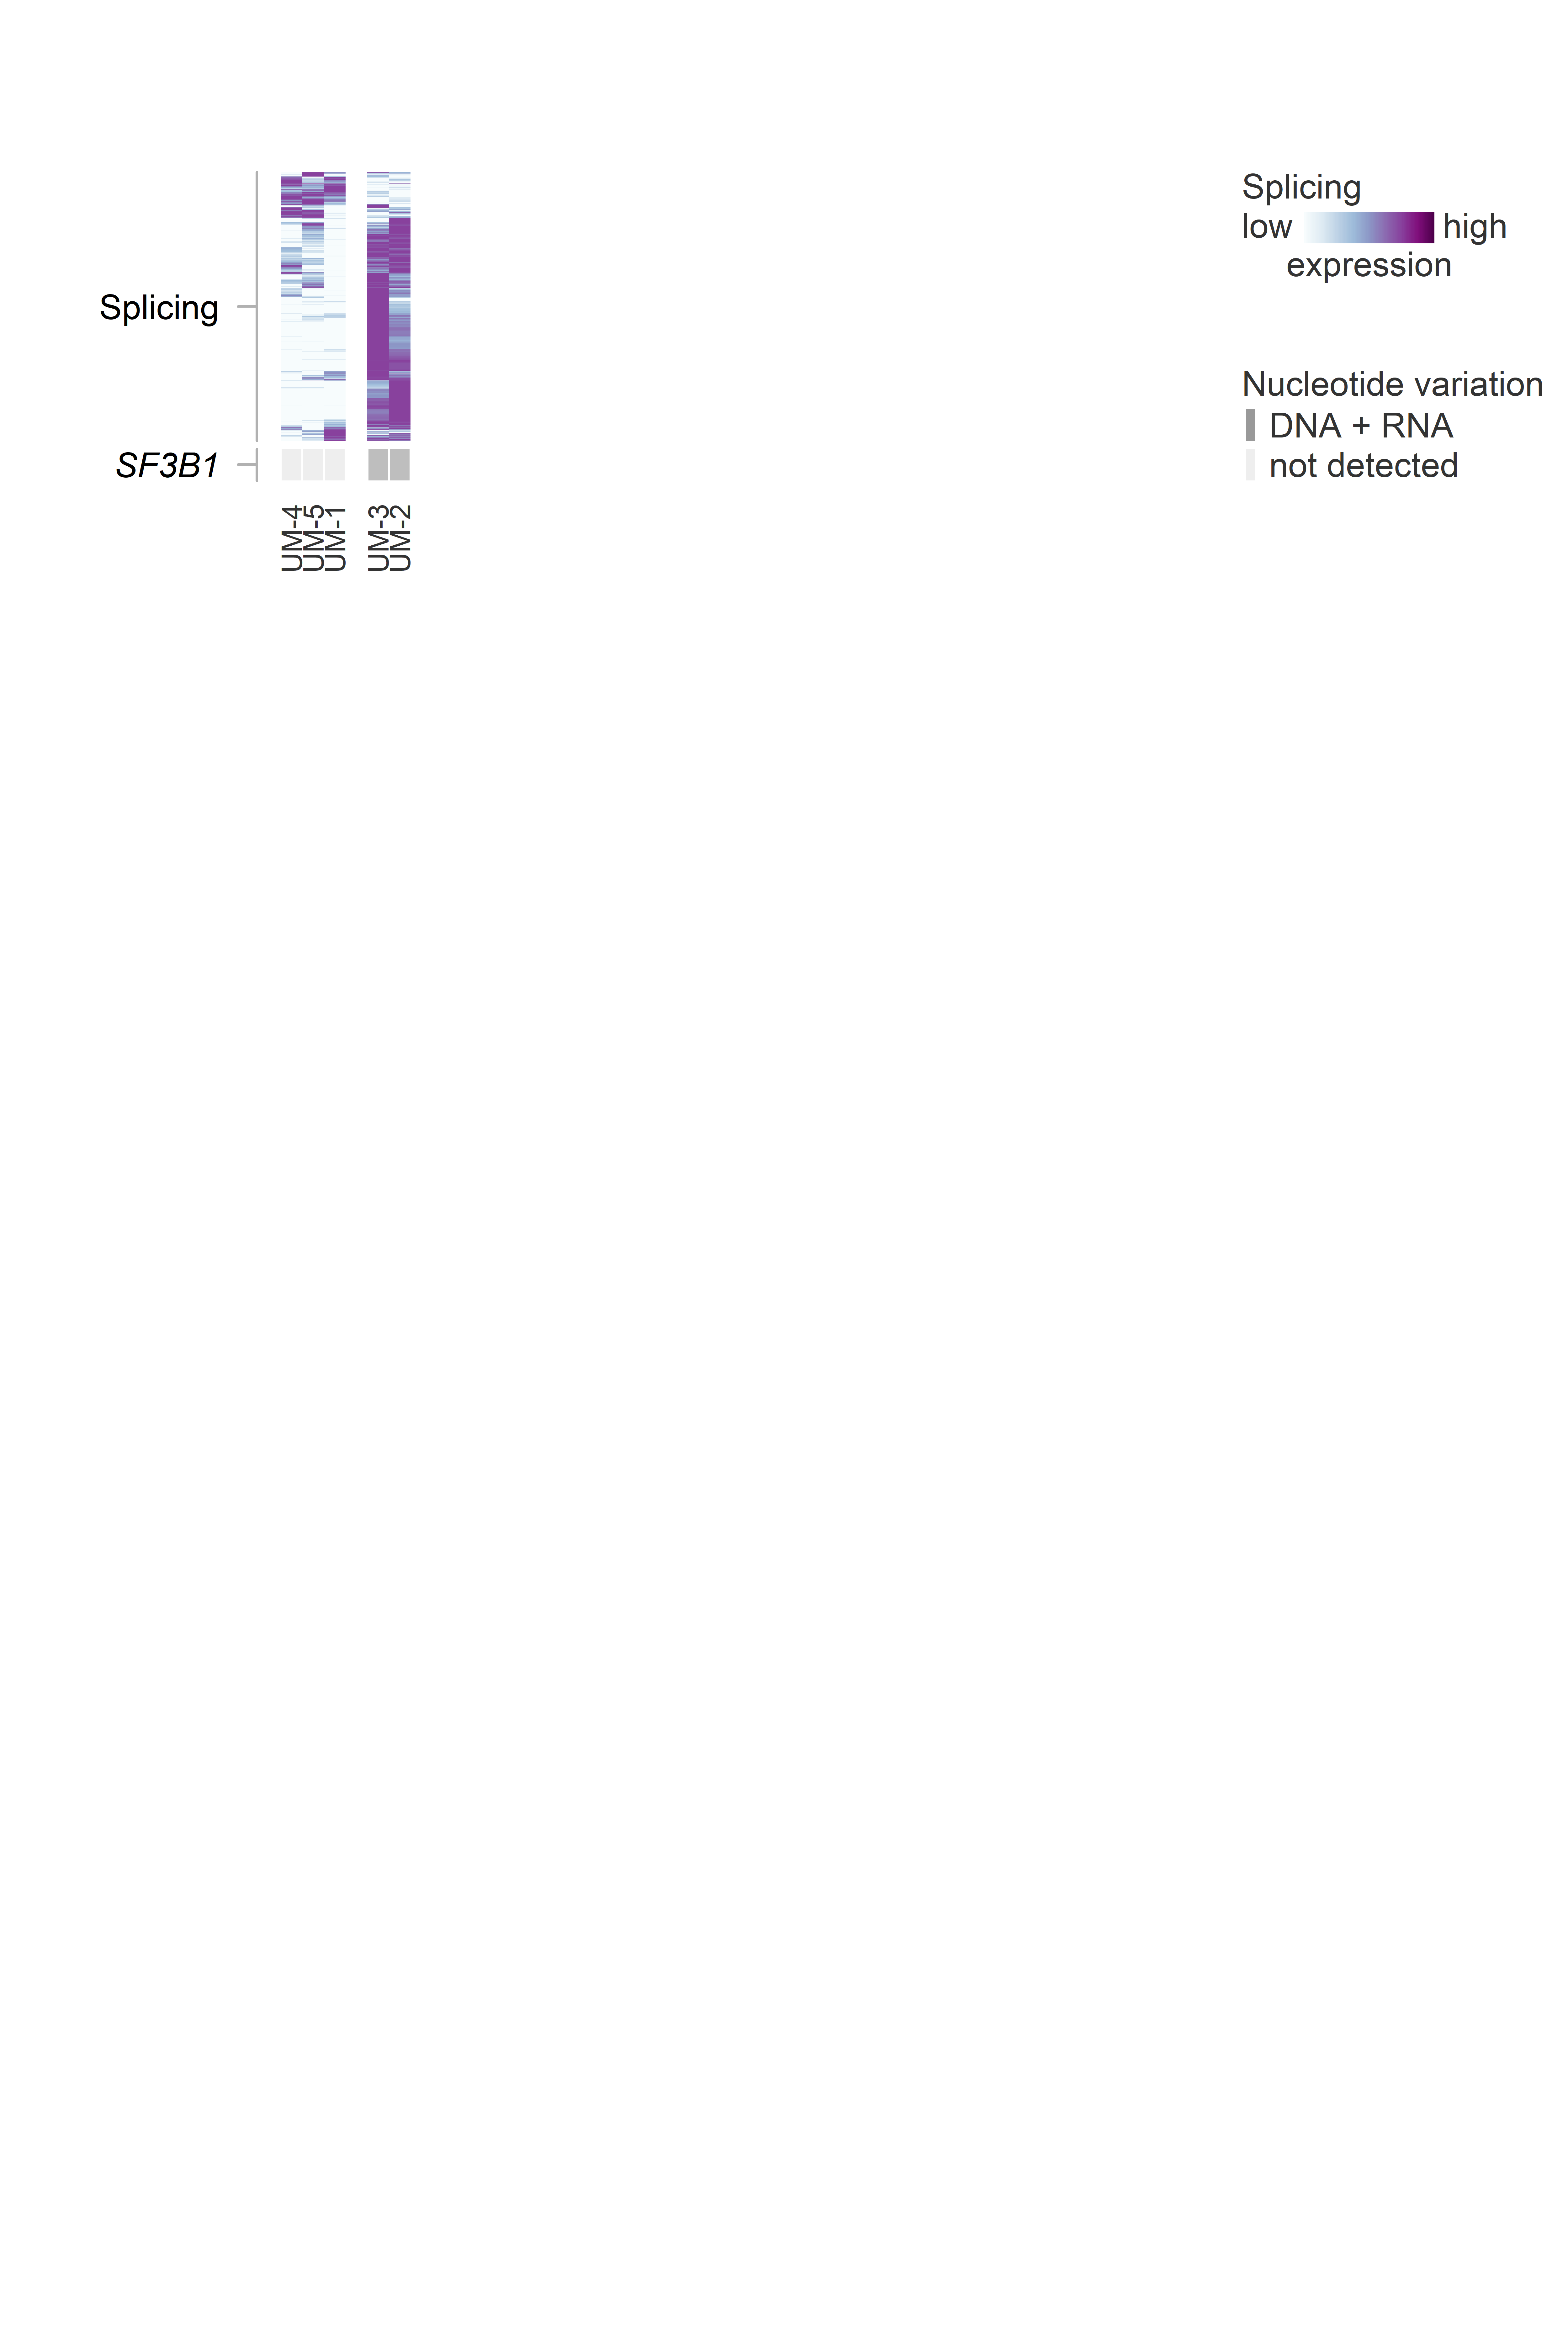

Source code (R):
# Load dependencies (pheatmap)
source("bin/pheatmap.R")
library(grid)
library(RColorBrewer)
library(scales)
library(gtable)
library(stats)
library(grDevices)
library(graphics)
library(readxl)

lumc_data = read_xlsx("data/Supplementary Tables.xlsx", sheet=3)
lumc_splicing = data.table::fread("../um-heterogeneity/data/splicing-normalised-80.tsv", sep="\t", select = )
w = c(1,which(colnames(lumc_splicing) %in% lumc_data$Tumor_ID))
lumc_splicing = data.table::fread("../um-heterogeneity/data/splicing-normalised-80.tsv", sep="\t", select = w)
signature = read.table("data/splice-junctions-paris-GRCh38.tsv", sep="\t")

w_low = which(signature$Log2FC<0)
selection_low = which(lumc_splicing$V1 %in% 
                        paste0("chr",signature$chr_38,"-",signature$pos1_38,"-",signature$pos2_38)[w_low]
                      |
                        lumc_splicing$V1 %in% 
                        paste0("chr",signature$chr_38,"-",signature$pos1_38-1,"-",signature$pos2_38-1)[w_low])


w_high = which(signature$Log2FC>0)
selection_high = which(lumc_splicing$V1 %in% 
                         paste0("chr",signature$chr_38,"-",signature$pos1_38,"-",signature$pos2_38)[w_high]
                       |
                         lumc_splicing$V1 %in% 
                         paste0("chr",signature$chr_38,"-",signature$pos1_38-1,"-",signature$pos2_38-1)[w_high])

data_selection = as.matrix(lumc_splicing[c(selection_low,selection_high),2:6])
rownames(data_selection) = lumc_splicing$V1[c(selection_low,selection_high)]
annotation = c(rep("low", length(selection_low)), rep("high", length(selection_high)))

data_sds = matrixStats::rowSds(data_selection)
data_selection = data_selection[which(data_sds>quantile(data_sds,0.1)),]

# Plot and save dendrogram
file = "lumc-cohort/figure-4D-dendrogram.png"
png(file, res=600, width=1500, height=1500)
dendrogram = pheatmap(data_selection, 
                      scale='row',
                      treeheight_col = 20,
                      cutree_cols = 2,
                      show_rownames = F,
                      custering_callback = function(hc, ...) { 
                        dendsort::dendsort(hc, type = "min") 
                      })
dev.off()
system(paste("open", file))

###

# Plot figure

# Close current images
system("taskkill /F /IM PhotosApp.exe /T")
graphics.off()

# Load libraries
library(readxl)
library(stringr)

# Load TCGA data
lumc_data = lumc_data[match(rev(dendrogram$tree_col$labels[dendrogram$tree_col$order]), lumc_data$Tumor_ID),]

colors = list()
colors[["DNA + RNA"]] = "#999999"
colors[["RNA"]] = "#2196F3"
colors[["DNA"]] = "#F44336"

m = 82
bar = "darkblue"
s = 87
z = 10

i_stop = 3

file = "lumc-cohort/figure-4D.png"
png(file, res=600, width=5000, height=7500)
par(mar=c(5,3,5,7))
plot(c(-15,95), 
     c(-10,40),
     type="n", 
     axes=F, 
     xaxs="i", 
     yaxs="i", 
     xlab="", 
     ylab="") 

# Set seed
set.seed(1234)

# Plot 
lumc_classifier = data_selection[,lumc_data$Tumor_ID]
rows = dendrogram$tree_row$labels[dendrogram$tree_row$order]


y = 40.4
xi=0.5
yi = 6.8/length(rows)
palette = (colorRampPalette(RColorBrewer::brewer.pal(9,"BuPu")[1:7])(101))
for (row in rows) {
  for (i in 1:5) {
    x = i+1*(i-1) 
    if (i > i_stop) { x = x + 2 }
    col = (lumc_classifier[row, i] - min(lumc_classifier[row, ])) / (max(lumc_classifier[row, ]) - min(lumc_classifier[row, ])) * 100 + 1
    rect(x-xi, y-yi/2, x+xi+1, y+yi/2, border=NA, col=palette[col],xpd=T)
  }
  #if (row == 206) {
  #y=y-0.1
  #}
  y = y - yi
}

white = "#EEEEEE"
border = NA
xi = 0.4

y = 33
for (i in 1:5) {
  col = white
  x = i+1*(i-1) 
  if (i > i_stop) { x = x + 2 }
  val = lumc_data$SF3B1_mutation[i]
  val_detect = lumc_data$SF3B1_mutation_detectability[i]
  if (!is.na(val)) {
    if (val_detect == "DNA + RNA") { 
      col = colors[["DNA + RNA"]]
    }
    else if (val_detect == "DNA") { 
      col = colors[["DNA"]]
    }
    else if (val_detect == "RNA") { 
      col = colors[["RNA"]]
    }
    else { 
      col = "grey"
    }

  }
  rect(x-xi, y-0.4, x+xi+1, y+0.4, border=border, col=col)
  
  text(x+0.5,y-1,cex=0.9,srt=90,adj=1,labels=lumc_data$ID[i], col="#333333")
}

pos = 1-0.7-2

limits=c(40,34)
axis(side = 2, at = mean(limits), labels = "Splicing", las=2, cex.axis=1.1, col="#333333", pos = pos, col.ticks = "#b1b1b1", lwd.ticks = 1.4)
segments(pos, limits[1]+0.4, pos, limits[2]-0.4, lwd=1.4, col="#b1b1b1", xpd=T)

limits=c(33,33)
axis(side = 2, at = mean(limits), labels = "SF3B1", las=2, font=3, cex.axis=1.1, col="#333333", pos = pos, col.ticks = "#b1b1b1", lwd.ticks = 1.4)
segments(pos, limits[1]+0.4, pos, limits[2]-0.4, lwd=1.4, col="#b1b1b1", xpd=T)

xn = 90
y = 40
x =xn
text(x-2.5, y, labels = "Splicing", cex=1.1, col="#333333", font=1, pos=4, xpd=T)
y = y-1 
text(x-2.5, y, labels = "low", cex=1.1, col="#333333", font=1, pos=4, xpd=T)
text(x+25.5, y, labels = "high", cex=1.1, col="#333333", font=1, pos=2, xpd=T)

palette = colorRampPalette(RColorBrewer::brewer.pal(9,"BuPu"))(101)
for (k in 1:101) {
  rect(x+5+12/101*(k-1), y-0.4, x+5+12/101*(k), y+0.4, border=NA, col=palette[k],xpd=T)
}
rect(x+5, y-0.4, x+17, y+0.4, border=border, xpd=T)
text(x+11, y-1, labels = "expression", cex=1.1, col="#333333", font=1, xpd=T)


yn = 35
y = yn
xn = 90
x = xn
text(x-2.5, y, labels = "Nucleotide variation", cex=1.1, col="#333333", font=1, pos=4, xpd=T)
y = y-1
rect(x-xi, y-0.4, x+xi, y+0.4, border=border, col=colors[["DNA + RNA"]])
text(x, y-0.05, labels = "DNA + RNA", cex=1.1, col="#333333", font=1, pos=4, xpd=T)
y=y-1
x=xn
rect(x-xi, y-0.4, x+xi, y+0.4, border=border, col=white)
text(x, y-0.05, labels = "not detected", cex=1.1, col="#333333", font=1, pos=4, xpd=T)



dev.off()
system(paste("open", file))



